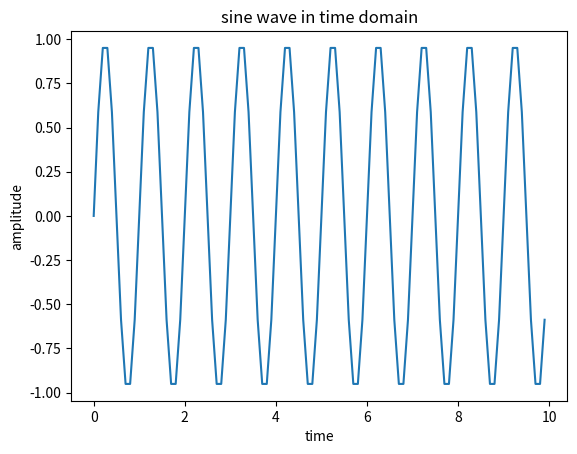

The matplotlib source for this figure:
import  numpy as np
import  matplotlib.pyplot as plt

t=np.arange(0,10,0.1)
x1=np.sin(2*np.pi*t)
plt.plot(t,x1)
plt.title("sine wave in time domain")
plt.xlabel("time")
plt.ylabel("amplitude") 
plt.show()
